Run: headless pygame with SDL's dummy video driver; simulated clock (each Clock.tick advances the game by its frame time, no real sleeping); random seed 0; keys injected as events and as key.get_pressed() state; mouse plan: one left click at the window centre at the start of phase 2, then a move to the lower-right quarter at the start of phase 3.
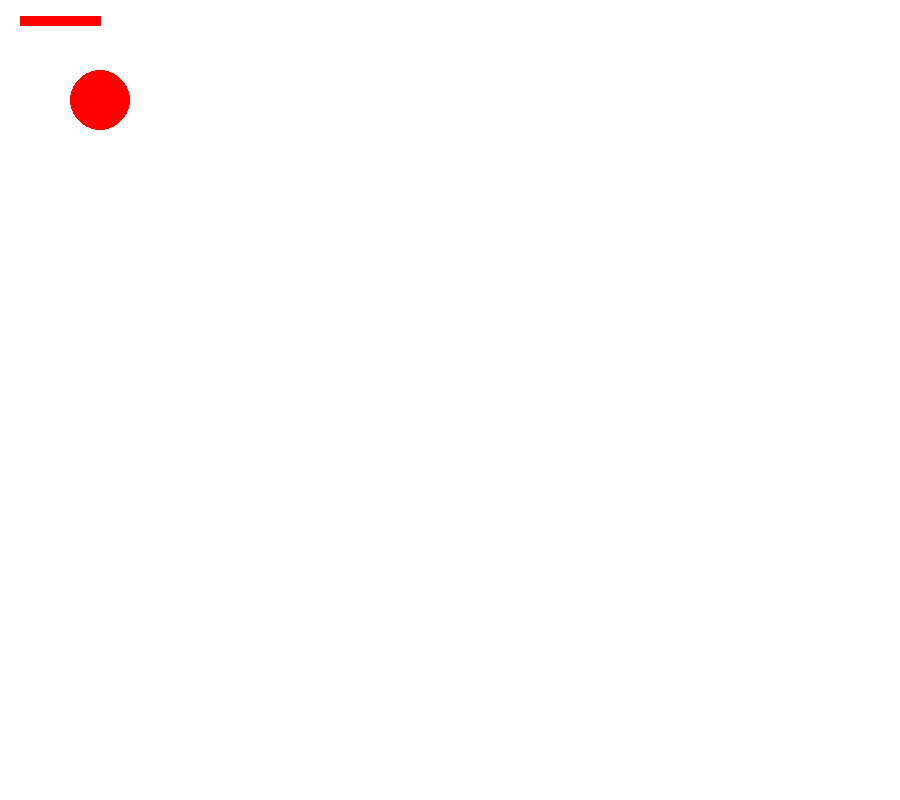
Frame 1 of 4 · flips 1–60 · no input
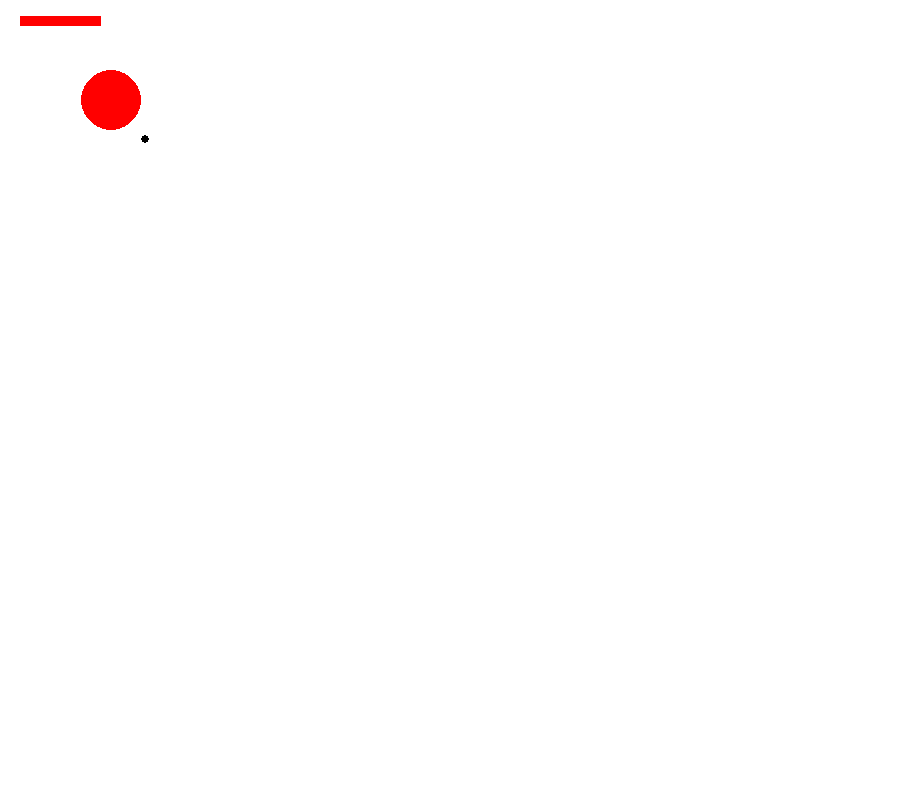
Frame 2 of 4 · flips 61–180 · clicked the window centre · tapped SPACE, RETURN · held RIGHT (→), D
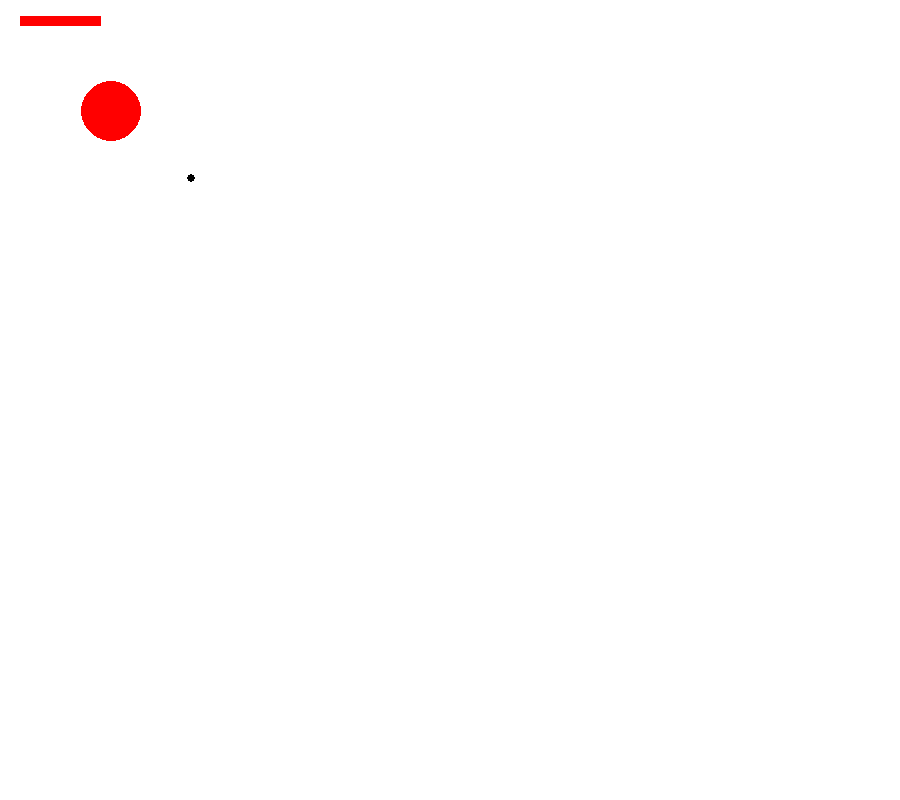
Frame 3 of 4 · flips 181–300 · moved the mouse to the lower-right quarter · held DOWN (↓), S
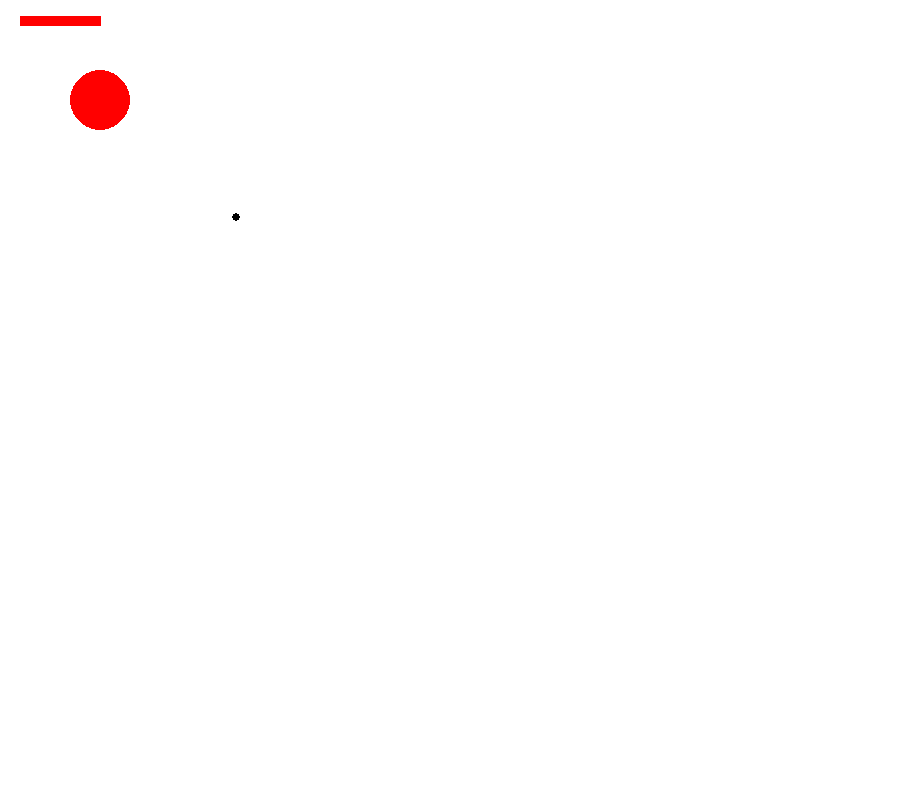
Frame 4 of 4 · flips 301–420 · held LEFT (←), A, UP (↑), W

The pygame program that drew these frames:

import math
import random
import time
import sys

import pygame


def distance(a, b):
    return math.sqrt((a[0] - b[0]) ** 2 + (a[1] - b[1]) ** 2)


pygame.init()
OKNO_X = 900
OKNO_Y = 800
s = pygame.display.set_mode((OKNO_X, OKNO_Y))

run = True

PROMIEN = 30
postac = [100, 100]
POSTAC_HP = 100
predkosc = [0, 0]
PREDKOSC_ZOMBIE = 0.4
pociski = []
zombies = []

while run:
    for event in pygame.event.get():
        if event.type == pygame.QUIT:
            run = False

        if event.type == pygame.KEYDOWN:
            keys = pygame.key.get_pressed()
            if event.key == pygame.K_w:
                predkosc[1] = -0.1
            elif event.key == pygame.K_a:
                predkosc[0] = -0.1
            elif event.key == pygame.K_s:
                predkosc[1] = 0.1
            elif event.key == pygame.K_d:
                predkosc[0] = 0.1

        if event.type == pygame.KEYUP:
            keys = pygame.key.get_pressed()
            if event.key == pygame.K_w:
                predkosc[1] = 0
            elif event.key == pygame.K_a:
                predkosc[0] = 0
            elif event.key == pygame.K_s:
                predkosc[1] = 0
            elif event.key == pygame.K_d:
                predkosc[0] = 0
 
        if event.type == pygame.MOUSEBUTTONDOWN:
            print(pygame.mouse.get_pos())
            n = pygame.mouse.get_pos()
            pociski.append({'start': postac.copy(), 'pos': postac.copy(), 'l': postac[0] - n[0], 'h': postac[1] - n[1], 'dis': distance(postac, (n[0], n[1])), 'prog': 0})

    # Sekcja przetwarzania
    i = 0
    for pocisk in pociski:
        pocisk['prog'] += 0.5
        pocisk['pos'][0] = pocisk['start'][0] - pocisk['l'] * pocisk['prog'] / pocisk['dis']
        pocisk['pos'][1] = pocisk['start'][1] - pocisk['h'] * pocisk['prog'] / pocisk['dis']
        if pocisk['pos'][0] > OKNO_X or pocisk['pos'][0] < 0:
            pociski.pop(i)
        elif pocisk['pos'][1] > OKNO_Y or pocisk['pos'][1] < 0:
            pociski.pop(i)
        for zombie in zombies:
            if distance(zombie['pos'], pocisk['pos']) < 30:
                pociski.pop(i)
                zombie['hp'] -= 1
        i += 1
    if not (postac[0] + predkosc[0] + PROMIEN >= OKNO_X or postac[0] + predkosc[0] <= 0 + PROMIEN):
        postac[0] += predkosc[0]
    if not (postac[1] + predkosc[1] + PROMIEN >= OKNO_Y or postac[1] + predkosc[1] <= 0 + PROMIEN):
        postac[1] += predkosc[1]
    if not (POSTAC_HP >= 100):
        POSTAC_HP += 0.1
    if POSTAC_HP == 0:
        time.sleep(1)
        sys.exit()

    if random.randint(0, 2000) == 1:
        if random.randint(0, 1):
            x = -random.randint(50, 100)
        else:
            x = -random.randint(OKNO_X, OKNO_X+100)
        if random.randint(0, 1):
            y = -random.randint(50, 100)
        else:
            y = -random.randint(OKNO_Y, OKNO_Y+100)
        
        zombies.append({'pos': [x, y], 'hp': 3})
    
    i = 0
    for zombie in zombies:
        if zombie['pos'][0] > postac[0]:
            zombie['pos'][0] -= PREDKOSC_ZOMBIE
        else:
            zombie['pos'][0] += PREDKOSC_ZOMBIE
        if zombie['pos'][1] > postac[1]:
            zombie['pos'][1] -= PREDKOSC_ZOMBIE
        else:
            zombie['pos'][1] += PREDKOSC_ZOMBIE
        if zombie['hp'] <= 0:
            zombies.pop(i)
        if distance(zombie['pos'], postac) < 55:
            POSTAC_HP -= 1
    i += 1

    # Sekcja renderowania
    s.fill((255, 255, 255))
    for pocisk in pociski:
        pygame.draw.circle(s, pygame.Color('black'), pocisk['pos'], 4)
    for zombie in zombies:
        pygame.draw.circle(s, (0, 255, 0), zombie['pos'], 30)
    pygame.draw.circle(s, (255, 0, 0), postac, PROMIEN)
    pygame.draw.line(s, (255, 0, 0), [20, 20], [POSTAC_HP, 20], 10)
    pygame.display.flip()
